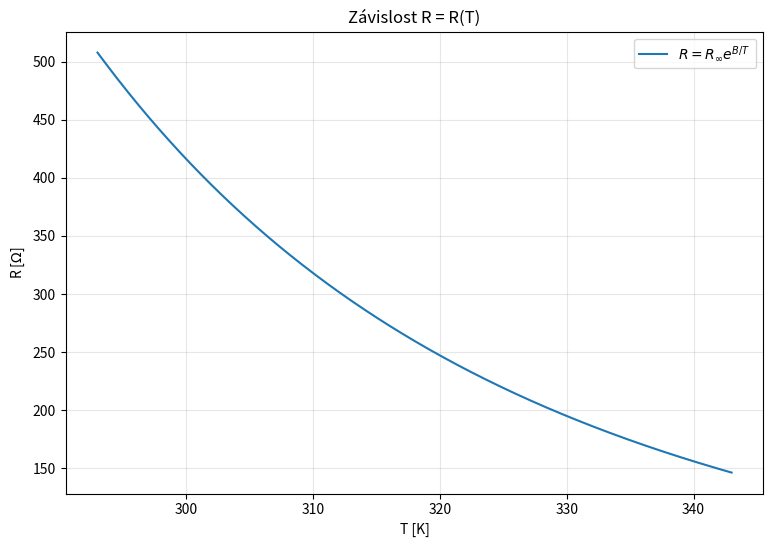

Write the Python code that produced this figure. (Note: this script raises an exception after producing the figure.)
import numpy as np;
import matplotlib.pyplot as plt;
from scipy.optimize import curve_fit;
import math;

B = 2500;
R_inf = 0.1;
T_min, T_max = 293, 343;
T_range = np.linspace(T_min, T_max, 1000);

title1 = "Závislost R = R(T)";
R_vals = R_inf * np.exp(B / T_range);

plt.figure(figsize=(9, 6));
plt.plot(T_range, R_vals, label=r'$R = R_{\infty} e^{B/T}$');
plt.xlabel('T [K]');
plt.ylabel(r'R [$\Omega$]');
plt.title(title1);
plt.grid(alpha=0.3);
plt.legend();
plt.savefig(f'grafy/{title1}.svg', format='svg', bbox_inches='tight');
plt.close();

title2 = r"Závislost $\ln R = f(1/T)$";

inv_T = 1 / T_range;
ln_R_vals = np.log(R_inf) + B * inv_T;

plt.figure(figsize=(9, 6));
plt.plot(inv_T, ln_R_vals, label=r'$\ln R = \ln R_{\infty} + B/T$');

plt.xlabel('1/T [$K^{-1}$]');
plt.ylabel(r'ln (R/$\Omega$) [-]');
plt.title(title2);
plt.grid(alpha=0.3);
plt.legend();

tick_temps = np.linspace(T_min, T_max, 6);
plt.xticks(1 / tick_temps);

plt.savefig(f'grafy/Závislost_logaritmická.svg', format='svg', bbox_inches='tight');
plt.close();
